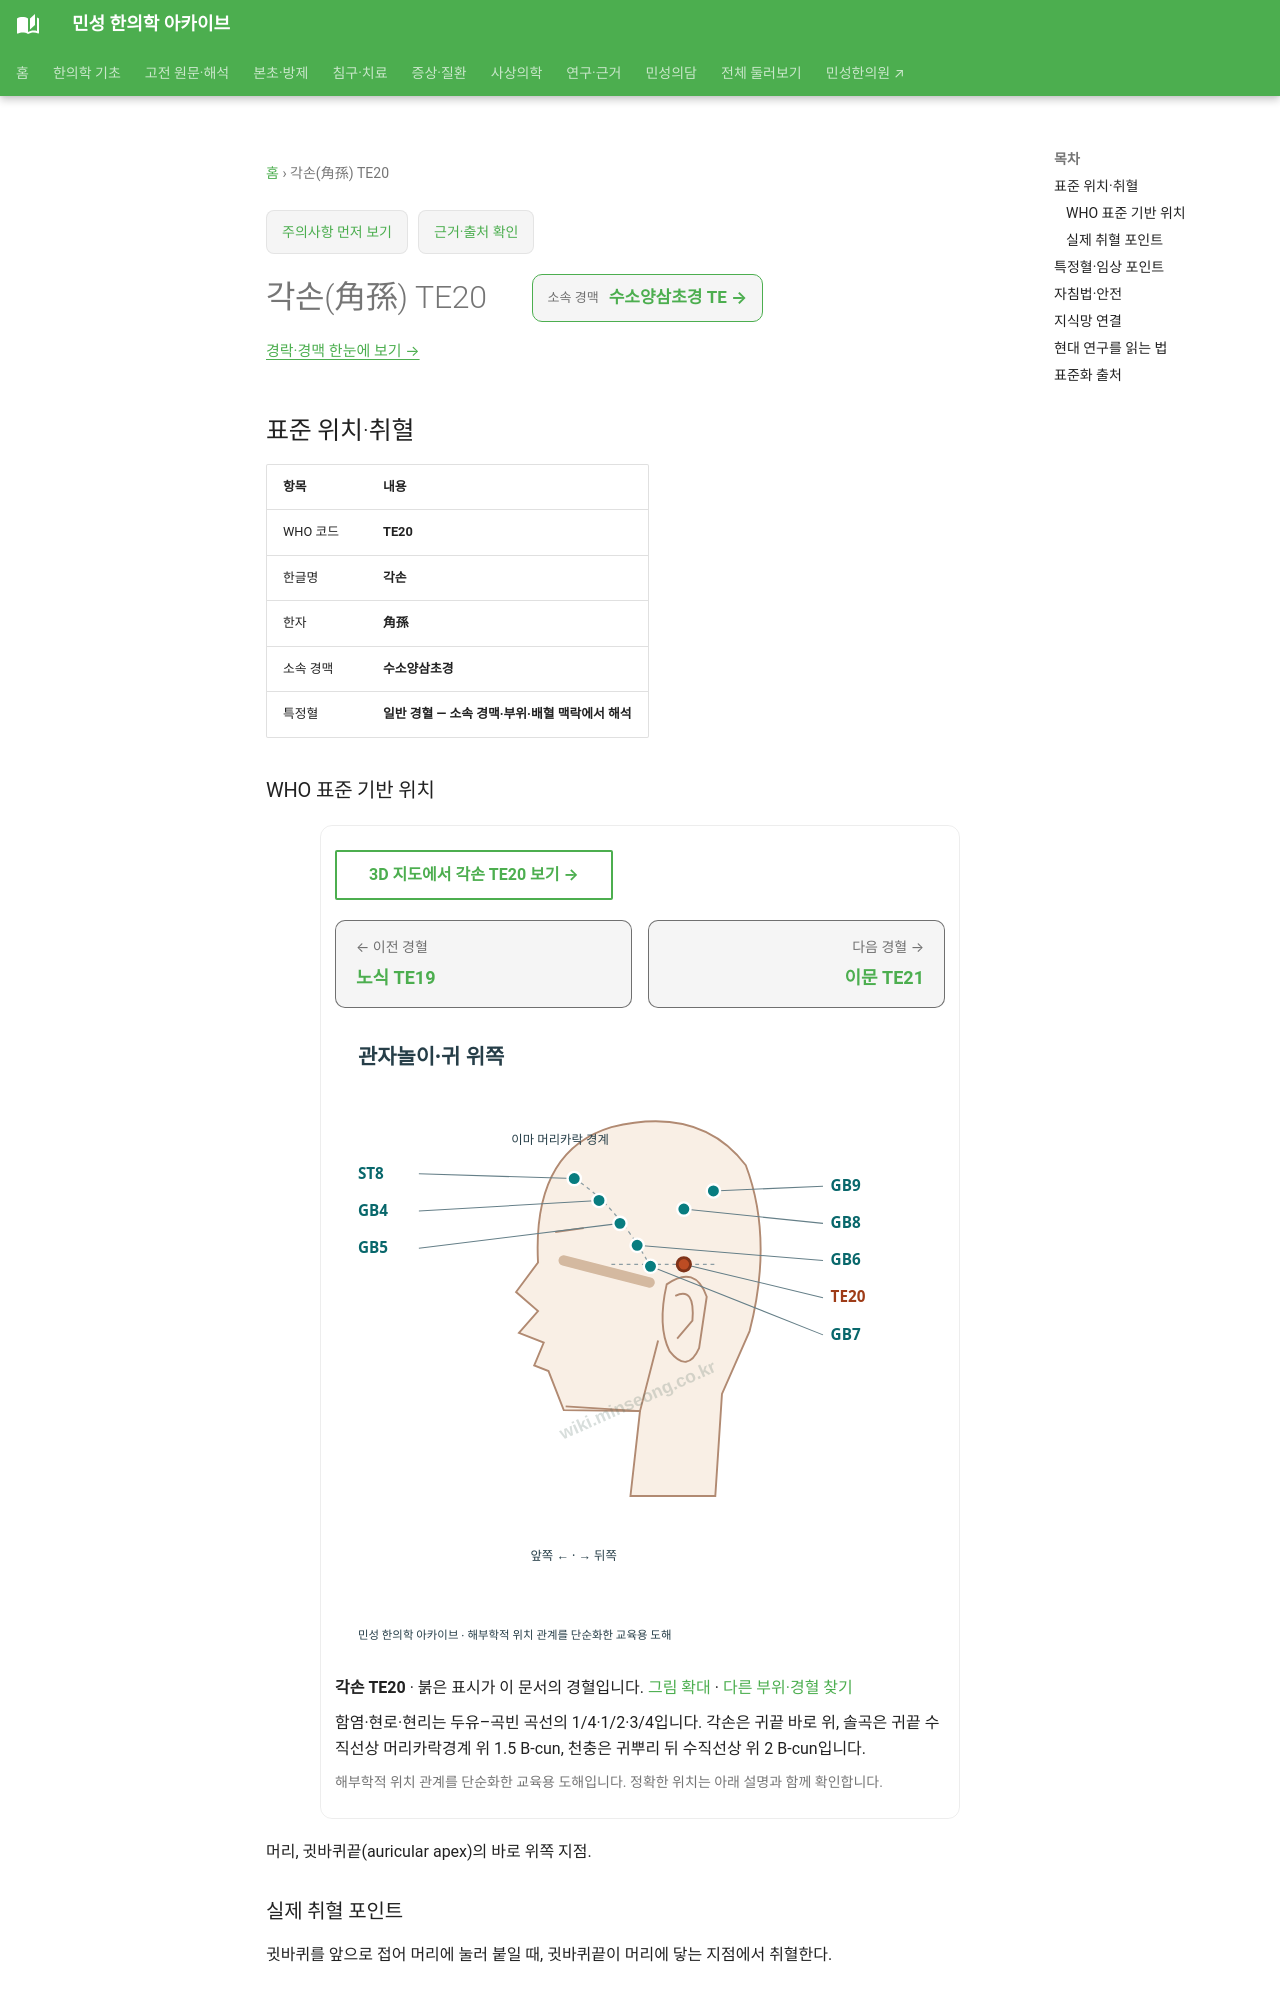

repository: joowon1111/minseong-korean-medicine-wiki · page: acupuncture/points/te20/index.html · generator: mkdocs

---
title: 각손(角孫) TE20
description: 각손 TE20 표준 위치·취혈·임상 지식망
status: 검토완료
last_reviewed: 2026-08-22
---
# 각손(角孫) TE20

<!-- MS_ACUPOINT_ATLAS_43_START -->
## 표준 위치·취혈

| 항목 | 내용 |
|---|---|
| WHO 코드 | **TE20** |
| 한글명 | **각손** |
| 한자 | **角孫** |
| 소속 경맥 | **수소양삼초경** |
| 특정혈 | **일반 경혈 — 소속 경맥·부위·배혈 맥락에서 해석** |

### WHO 표준 기반 위치

머리, 귓바퀴끝(auricular apex)의 바로 위쪽 지점.

### 실제 취혈 포인트

귓바퀴를 앞으로 접어 머리에 눌러 붙일 때, 귓바퀴끝이 머리에 닿는 지점에서 취혈한다.
